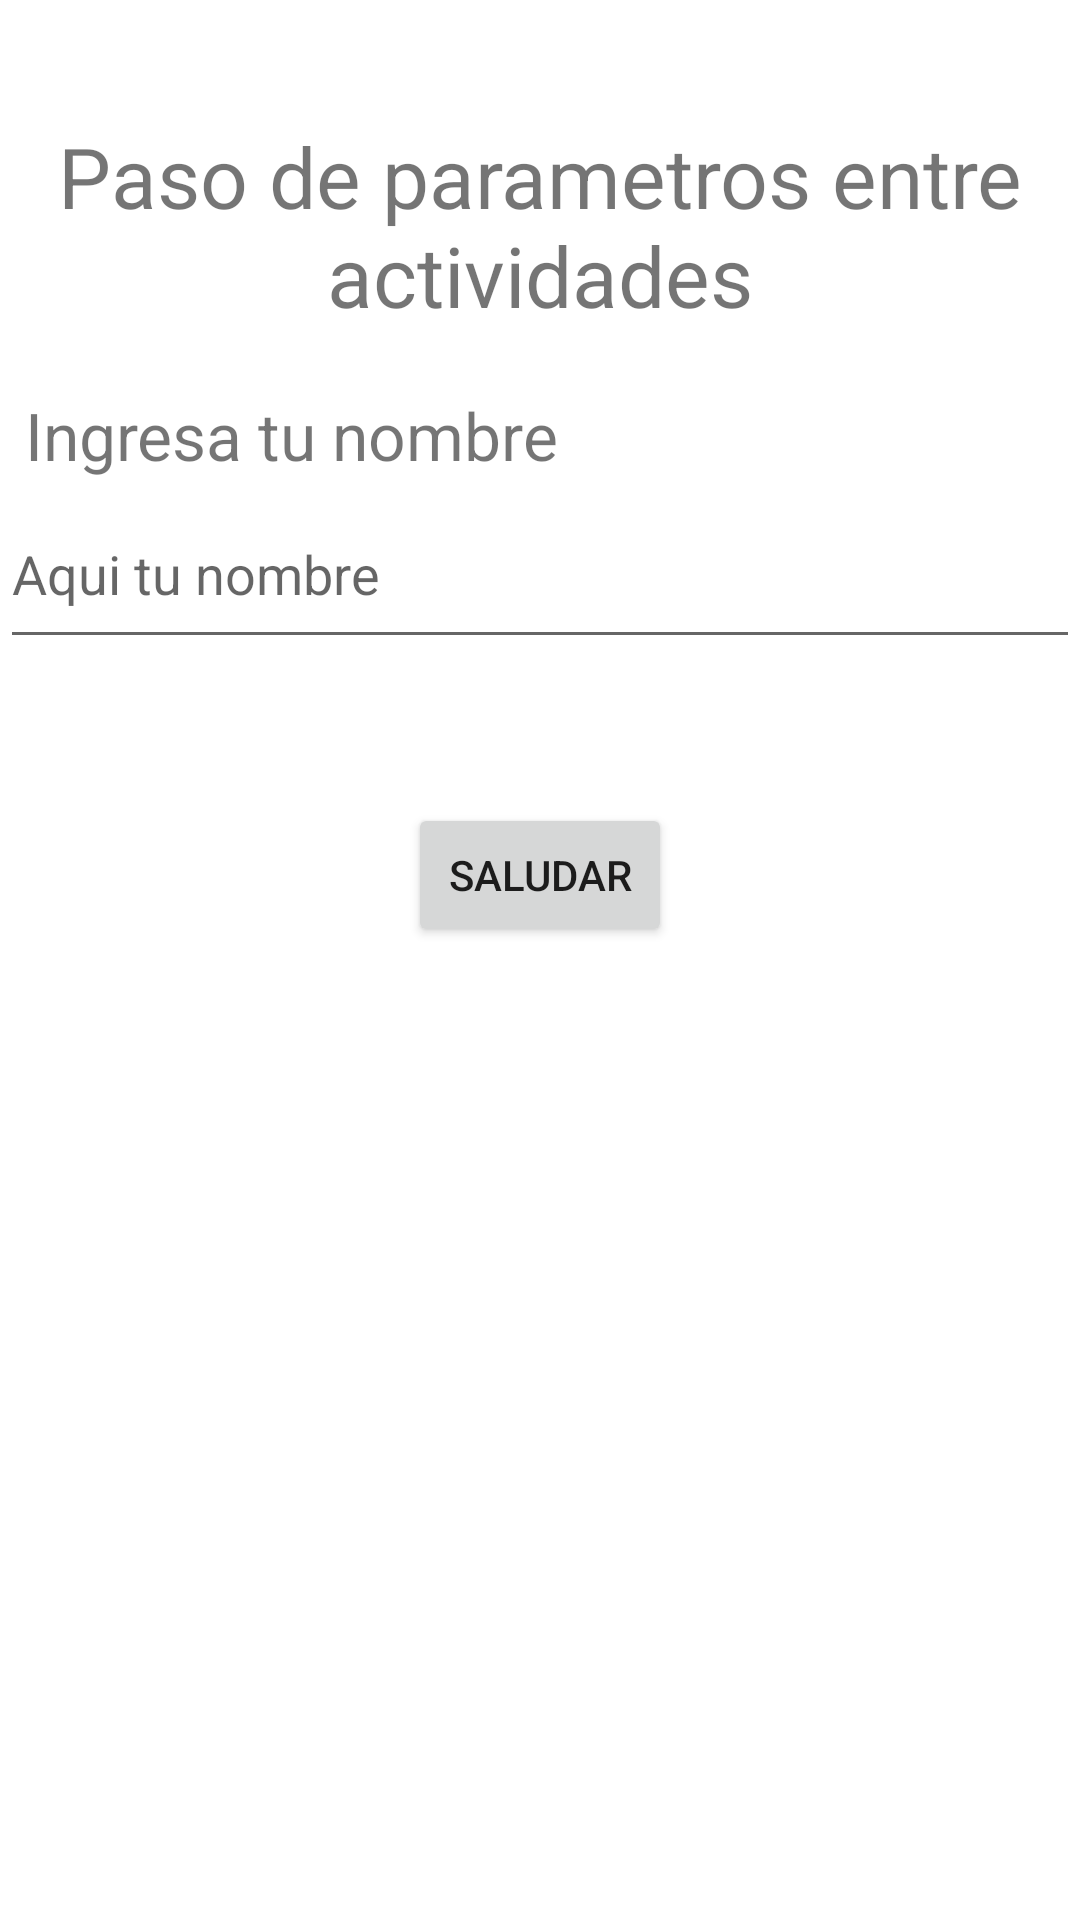

Produce the Android XML layout that renders to this screen, including the resource entries it uses.
<!-- AndroidManifest.xml: application theme Theme.TSDMH252_CSAAP1E4 -->
<!-- res/layout/activity_main.xml -->
<?xml version="1.0" encoding="utf-8"?>
<androidx.constraintlayout.widget.ConstraintLayout xmlns:android="http://schemas.android.com/apk/res/android"
    xmlns:app="http://schemas.android.com/apk/res-auto"
    xmlns:tools="http://schemas.android.com/tools"
    android:id="@+id/main"
    android:layout_width="match_parent"
    android:layout_height="match_parent"
    tools:context=".MainActivity">

    <TextView
        android:id="@+id/titulo"
        android:layout_width="wrap_content"
        android:layout_height="wrap_content"
        android:layout_marginTop="40dp"
        android:text="@string/p1t1"
        android:textSize="28sp"
        android:gravity="center"
        app:layout_constraintEnd_toEndOf="parent"
        app:layout_constraintHorizontal_bias="0.524"
        app:layout_constraintStart_toStartOf="parent"
        app:layout_constraintTop_toTopOf="parent" />

    <TextView
        android:id="@+id/texting"
        android:layout_width="wrap_content"
        android:layout_height="wrap_content"
        android:layout_marginTop="20dp"
        android:text="@string/p1lbl1"
        android:textSize="22sp"

        app:layout_constraintEnd_toEndOf="parent"
        app:layout_constraintHorizontal_bias="0.045"
        app:layout_constraintStart_toStartOf="parent"
        app:layout_constraintTop_toBottomOf="@+id/titulo" />

    <EditText
        android:id="@+id/nombre"
        android:layout_width="0dp"
        android:layout_height="60dp"
        android:autofillHints="Name"
        android:ems="10"
        android:hint="@string/p1h1"
        android:inputType="text"
        android:text=""
        app:layout_constraintEnd_toEndOf="parent"
        app:layout_constraintStart_toStartOf="parent"
        app:layout_constraintTop_toBottomOf="@+id/texting" />

    <Button
        android:id="@+id/btnsaludar"
        android:layout_width="wrap_content"
        android:layout_height="wrap_content"
        android:layout_marginTop="48dp"
        android:onClick="onClickboton"
        android:text="@string/p1btn1"
        app:layout_constraintEnd_toEndOf="parent"
        app:layout_constraintStart_toStartOf="parent"
        app:layout_constraintTop_toBottomOf="@+id/nombre" />
</androidx.constraintlayout.widget.ConstraintLayout>
<!-- resources referenced by this layout -->
<resources>
  <string name="p1btn1">Saludar</string>
  <string name="p1h1">Aqui tu nombre</string>
  <string name="p1lbl1">Ingresa tu nombre</string>
  <string name="p1t1">Paso de parametros entre actividades</string>
  <style name="Theme.TSDMH252_CSAAP1E4" parent="Theme.MaterialComponents.DayNight.DarkActionBar">
          
          <item name="colorPrimary">@color/purple_500</item>
          <item name="colorPrimaryVariant">@color/purple_700</item>
          <item name="colorOnPrimary">@color/white</item>
          
          <item name="colorSecondary">@color/teal_200</item>
          <item name="colorSecondaryVariant">@color/teal_700</item>
          <item name="colorOnSecondary">@color/black</item>
          
          <item name="android:statusBarColor">?attr/colorPrimaryVariant</item>
          
      </style>
  <!-- not gathered from this repository: default colours our renderer supplied (Android Studio template values) -->
  <color name="purple_500">#FF6200EE</color>
  <color name="purple_700">#FF3700B3</color>
  <color name="teal_200">#FF03DAC5</color>
  <color name="teal_700">#FF018786</color>
  <color name="black">#FF000000</color>
  <color name="white">#FFFFFFFF</color>
</resources>
